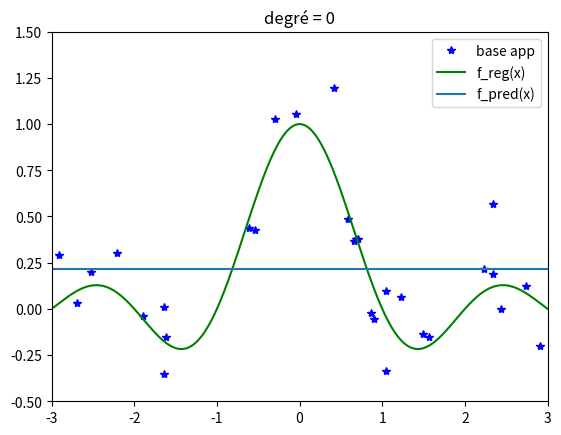
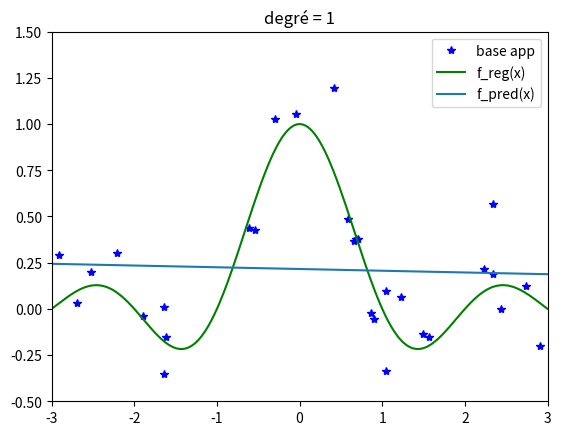
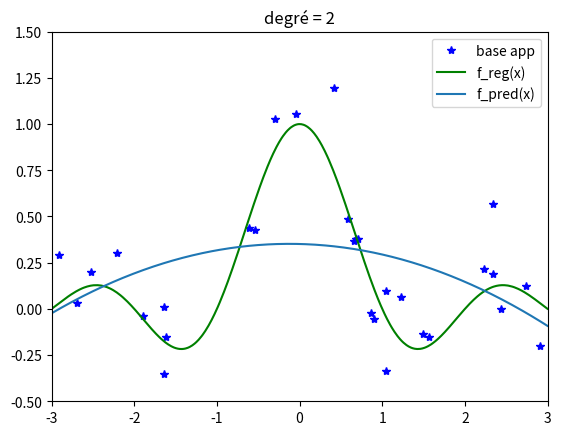
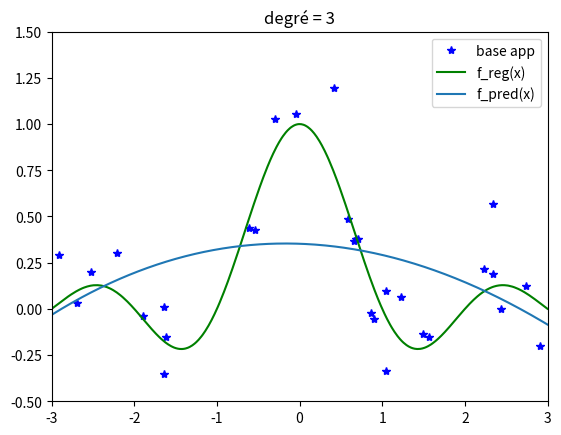
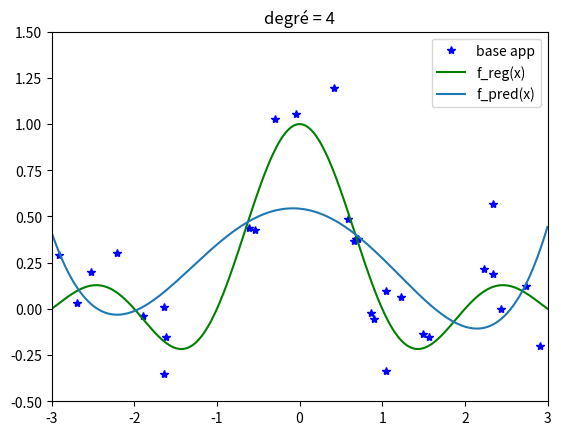
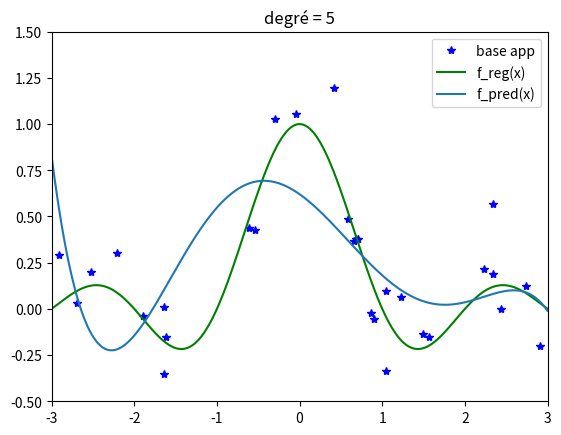
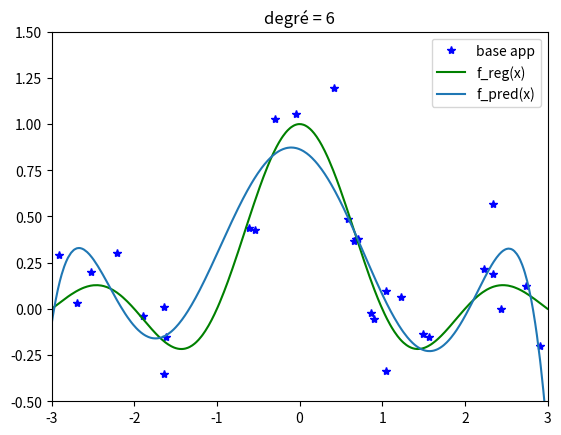
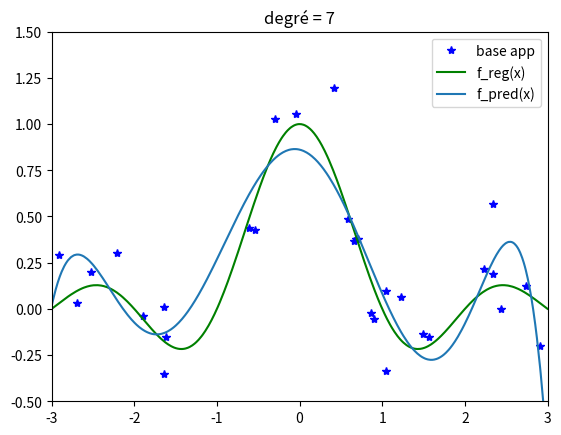
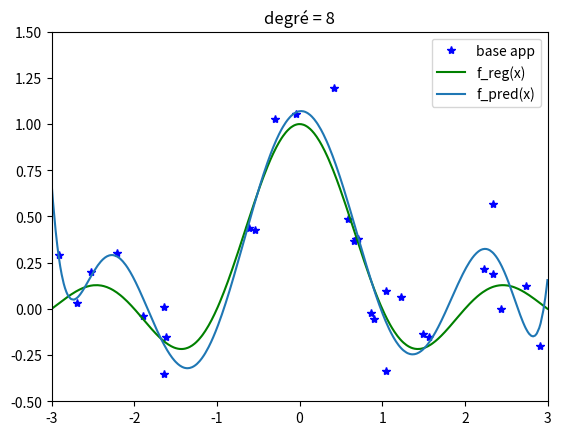
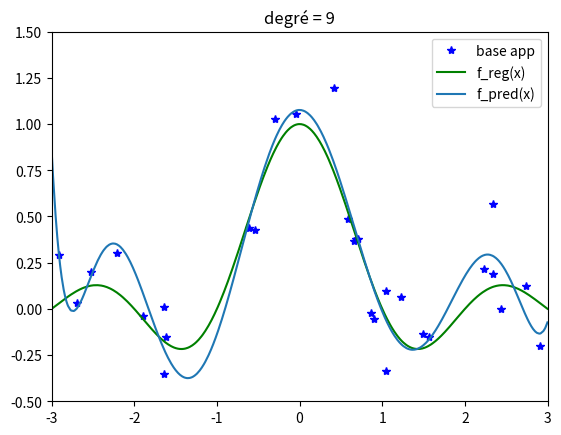
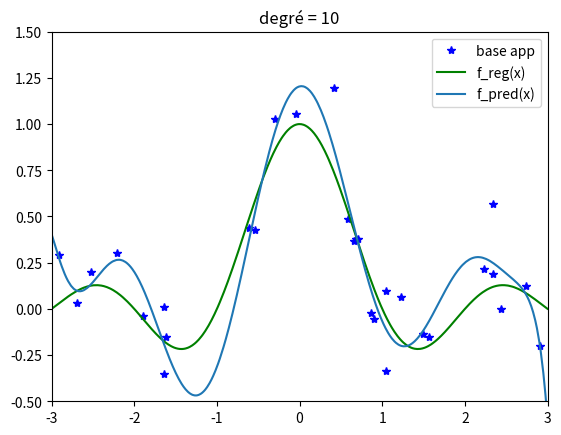
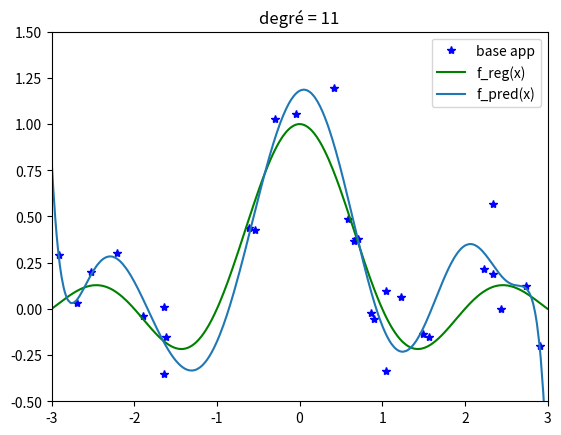
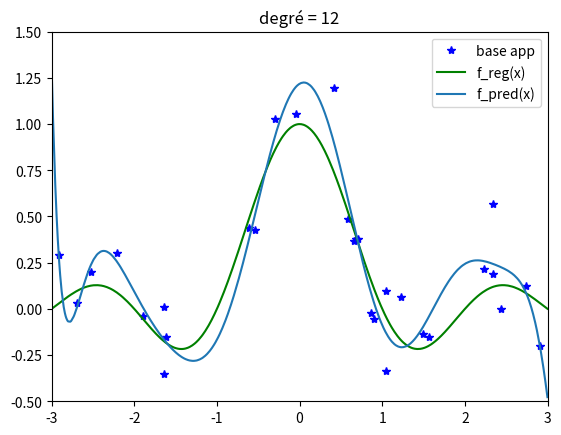
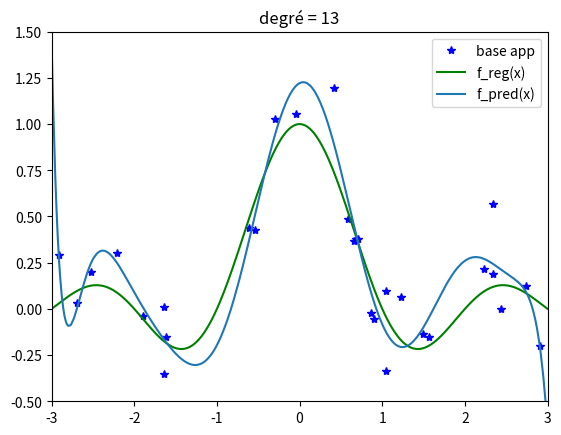
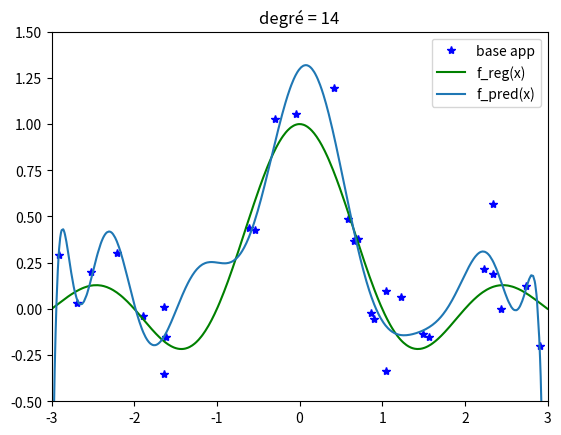
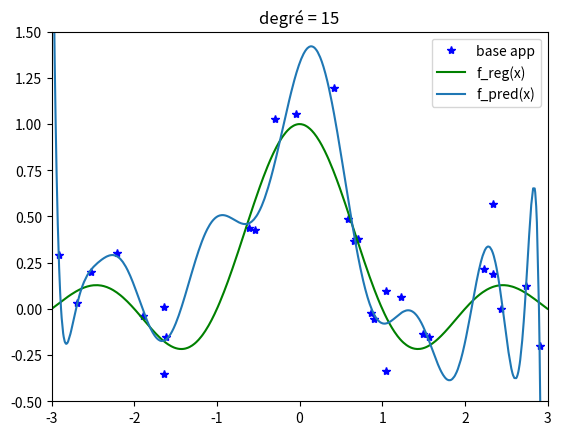

Write the Python code that produced these figures, in order.
import numpy as np
import matplotlib.pyplot as plt


def polyreg(X, Y, degre):
    """ Fonction d'apprentissage sur la base (X,Y)
    w = polyreg(X, Y, degre)
    w 	: paramètres du modèle polynomial f
    degre : degre du polynome f
    X 	= [x1; x2; x3; ... ; xm]
    Y 	= [y1; y2; y3; ... ; ym]
    """

    P = np.ones((len(X), degre + 1))
    for i in range(1, degre + 1):
        P[:, i] = P[:, i - 1] * X

    return np.linalg.inv(P.T @ P) @ P.T @ Y


def polypred(X, w):
    """
    Fonction de prédiction Y = polypred(X, w)

    w 	: paramètres du modèle polynomial f issus de polyreg
    X 	: vecteur de taille N contenant les N valeurs de x où évaluer le polynome f(x)
    Y 	: valeurs de polynome f(X)
    """
    Ptest = np.ones((len(X), w.shape[0]))
    for i in range(1, w.shape[0]):
        Ptest[:, i] = Ptest[:, i - 1] * X

    return Ptest @ w


# 1) générer une base de données de 1000 points X,Y

m = 1000
X = 6 * np.random.rand(m) - 3
Y = np.sinc(X) + 0.2 * np.random.randn(m)

# 2) Créer un base d'apprentissage (Xapp, Yapp) de 30 points parmi ceux de (X,Y) et une base de test(Xtest,Ytest)
# avec le reste des données

indexes = np.random.permutation(m)  # permutation aléatoire des 1000 indices entre 0 et 1000
indexes_app = indexes[:30]  # 30 premiers indices
indexes_test = indexes[30:]  # le reste

Xapp = X[indexes_app]
Yapp = Y[indexes_app]

Xtest = X[indexes_test]
Ytest = Y[indexes_test]

# ordronner les Xtest pour faciliter le tracé des courbes
idx = np.argsort(Xtest)
Xtest = Xtest[idx]
Ytest = Ytest[idx]

# tracer la figure

# plt.plot(Xtest, Ytest, '.r')
# plt.plot(Xapp, Yapp, '*b')
# plt.plot(Xtest, np.sinc(Xtest), 'g')
# plt.legend(['base test', 'base app', 'f_reg(x)'])

# 3) implémenter les fonctions polyreg et polypred pour la régression polynomiale unidimensionelle

# 4) Réaliser l'apprentissage d'un modèle de degré 5 et calculer les erreurs d'apprentissage et de test

Fx = polypred(Xtest, polyreg(Xapp, Yapp, 5))

# Affichage des graphiques :

# plt.plot(Xtest, Fx)
# plt.axis([-3, 3, -0.5, 1.5])
# plt.legend(['base app', 'f_reg(x)'])

erreur_test = [None] * 16
for i in range(0, 16):
    plt.figure()
    plt.title("degré = " + str(i))
    plt.plot(Xapp, Yapp, '*b')
    plt.plot(Xtest, np.sinc(Xtest), 'g')
    w = polyreg(Xapp, Yapp, i)
    Ypred = polypred(Xtest, w)
    plt.plot(Xtest, Ypred)
    plt.legend(['base app', 'f_reg(x)', 'f_pred(x)'])
    plt.axis([-3, 3, -0.5, 1.5])
    erreur_test[i] = np.mean((Ytest - Ypred) ** 2)

plt.figure()
plt.plot(erreur_test)

print(erreur_test)
print("Le meilleur degré est : " + str(np.argmin(erreur_test)))

# (à ne faire qu'en fin de programme)
plt.show()  # affiche les plots et attend la fermeture de la fenêtre
